Run: headless pygame with SDL's dummy video driver; simulated clock (each Clock.tick advances the game by its frame time, no real sleeping); random seed 0; keys injected as events and as key.get_pressed() state; no mouse input.
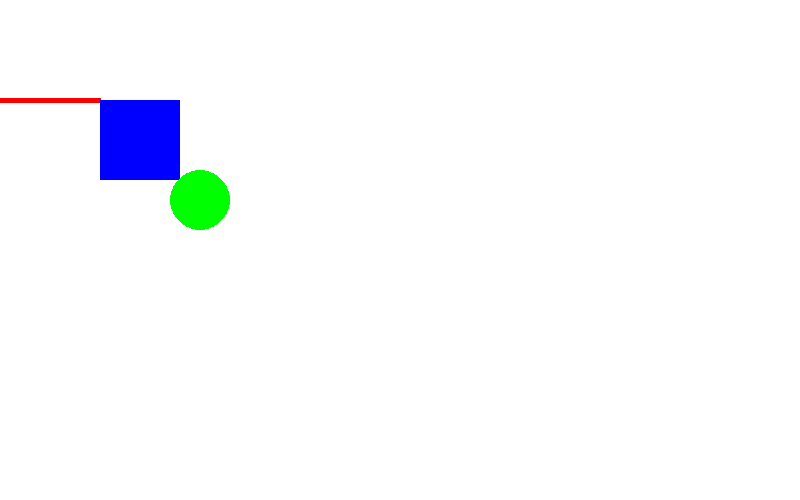
Frame 1 of 4 · flips 1–60 · no input
Frame 2 of 4 · flips 61–180 · tapped SPACE, RETURN · held RIGHT (→), D · screen unchanged from frame 1, image omitted
Frame 3 of 4 · flips 181–300 · held DOWN (↓), S · screen unchanged from frame 2, image omitted
Frame 4 of 4 · flips 301–420 · held LEFT (←), A, UP (↑), W · screen unchanged from frame 3, image omitted

The pygame program that drew these frames:

# Inicializar Pygame
import pygame
pygame.init()

# Definir Colores
BLANCO = (255, 255, 255)
ROJO = (255, 0 , 0)
VERDE = (0, 255, 0)
AZUL = (0, 0, 255)

tamaño = (800,500)
ventana = pygame.display.set_mode(tamaño)


running = True
while running:
    for event in pygame.event.get():
        if event.type == pygame.QUIT:
            running = False

    # Color de Fondo
    ventana.fill(BLANCO)

    # --- Dibujo
    pygame.draw.line(ventana, ROJO, [0, 100], [100, 100], 5)
    pygame.draw.rect(ventana, AZUL, (100, 100, 80, 80))
    pygame.draw.circle(ventana, VERDE, (200, 200), 30)
    # --- Fin Dibujo

    # Actualizar Pantalla
    pygame.display.flip()
